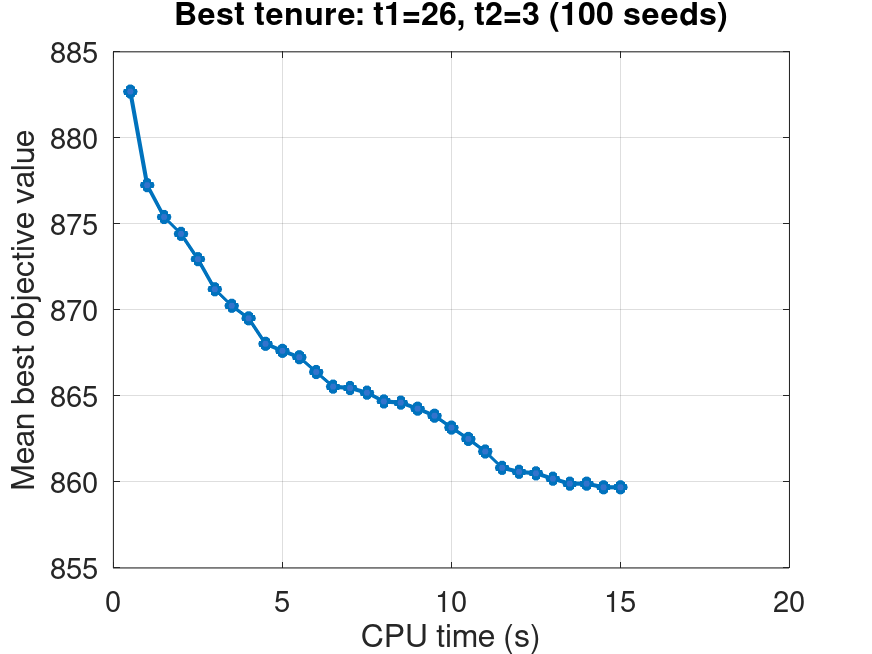

The file beside this chart, header and first rows:
time_sec, mean_best_value, valid_runs
0.5, 882.7, 100
1.0, 877.2, 100
1.5, 875.4, 100
2.0, 874.4, 100
2.5, 873, 100
3.0, 871.2, 100
3.5, 870.2, 100
4.0, 869.5, 100
4.5, 868, 100
5.0, 867.6, 100
5.5, 867.2, 100
6.0, 866.4, 100
6.5, 865.5, 100
7.0, 865.5, 100
7.5, 865.2, 100
8.0, 864.7, 100
8.5, 864.6, 100
9.0, 864.3, 100
9.5, 863.9, 100
10.0, 863.2, 100
10.5, 862.5, 100
11.0, 861.8, 100
11.5, 860.8, 100
12.0, 860.6, 100
12.5, 860.5, 100
13.0, 860.2, 100
13.5, 859.9, 100
14.0, 859.9, 100
14.5, 859.7, 100
15.0, 859.7, 100
